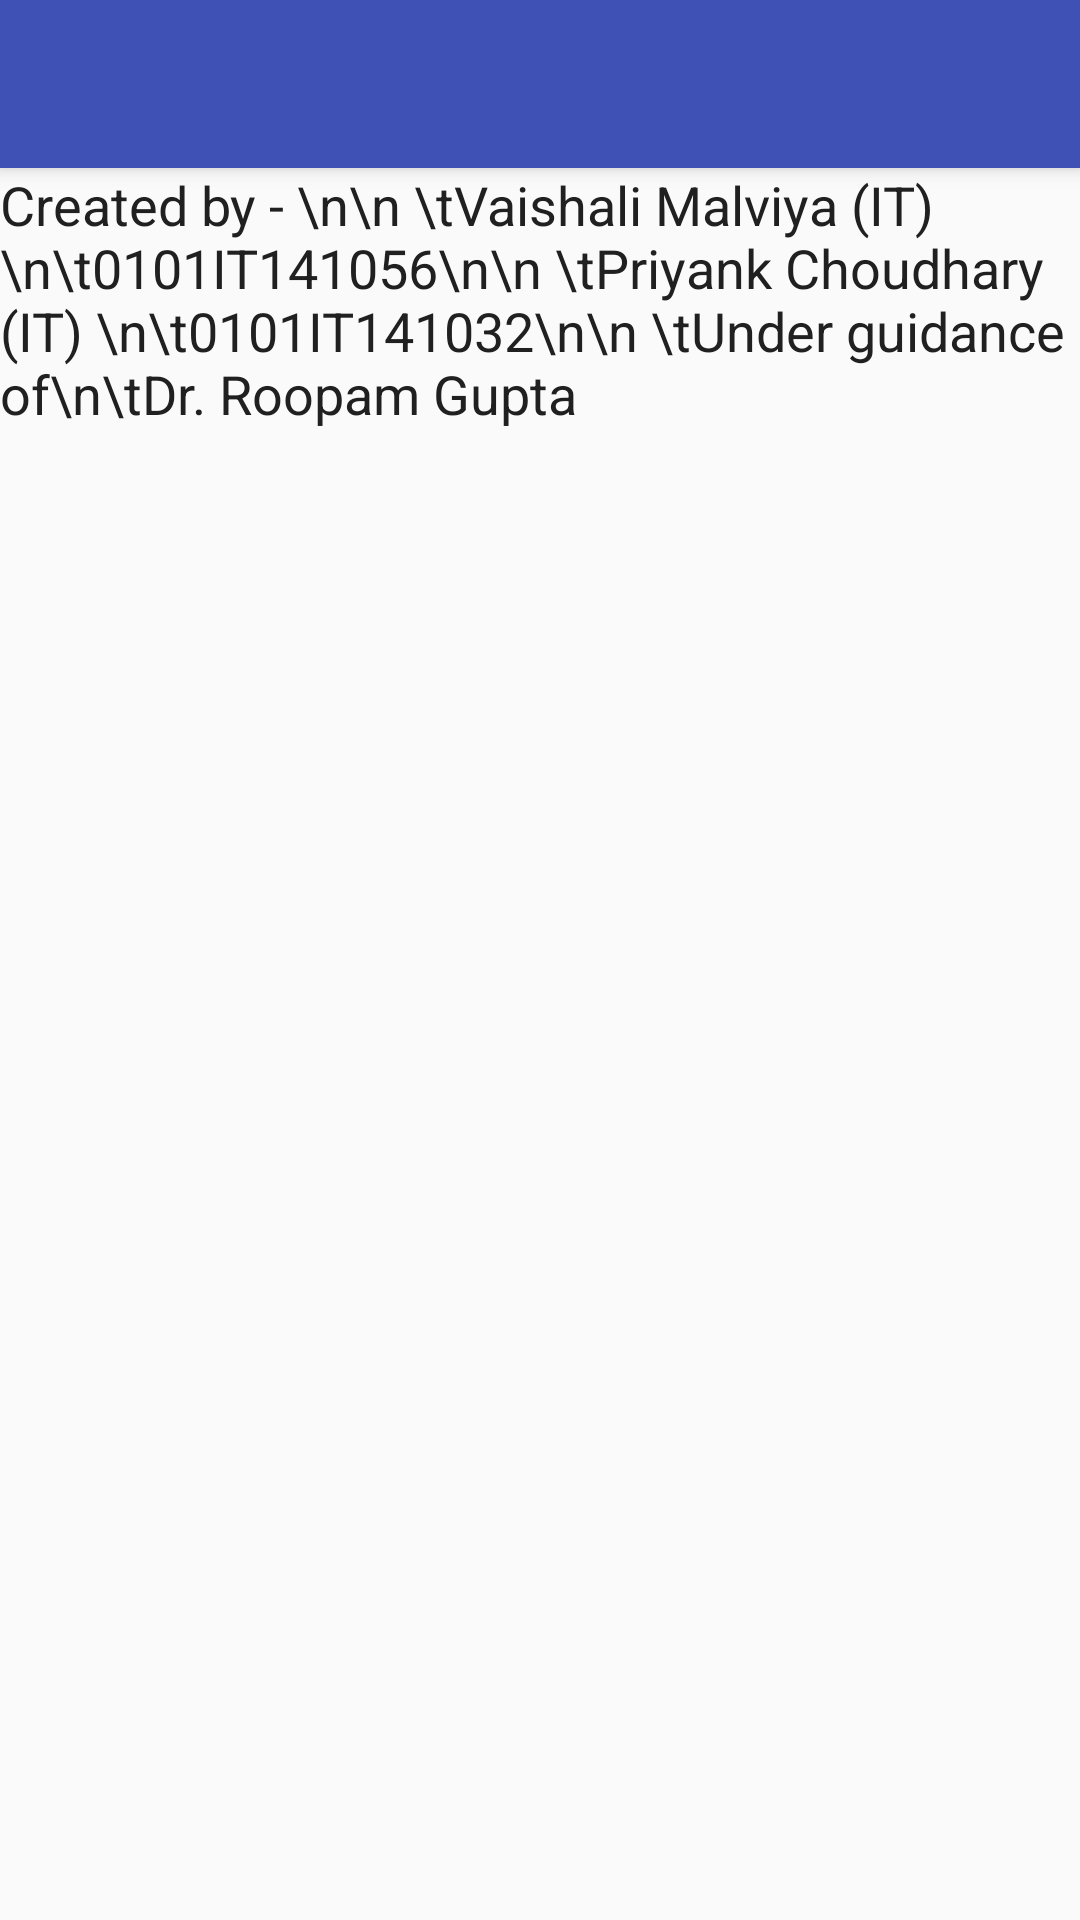

The Android layout XML behind this screen, and the referenced resources:
<!-- AndroidManifest.xml: activity theme AppTheme -->
<!-- res/layout/activity_about_us.xml -->
<?xml version="1.0" encoding="utf-8"?>
<android.support.design.widget.CoordinatorLayout xmlns:android="http://schemas.android.com/apk/res/android"
    xmlns:app="http://schemas.android.com/apk/res-auto"
    xmlns:tools="http://schemas.android.com/tools"
    android:layout_width="match_parent"
    android:layout_height="match_parent"
    tools:context="com.example.aisha.clientapp.AboutUsActivity">

    <android.support.design.widget.AppBarLayout
        android:layout_width="match_parent"
        android:layout_height="wrap_content"
        android:theme="@style/AppTheme.AppBarOverlay">

        <android.support.v7.widget.Toolbar
            android:id="@+id/toolbar"
            android:layout_width="match_parent"
            android:layout_height="?attr/actionBarSize"
            android:background="?attr/colorPrimary"
            app:popupTheme="@style/AppTheme.PopupOverlay" />

    </android.support.design.widget.AppBarLayout>

    <include layout="@layout/content_about_us" />

    <android.support.design.widget.FloatingActionButton
        android:id="@+id/fab"
        android:layout_width="wrap_content"
        android:layout_height="wrap_content"
        android:layout_gravity="bottom|end"
        android:layout_margin="@dimen/fab_margin"
        android:visibility="gone"
        app:srcCompat="@android:drawable/ic_dialog_email" />

</android.support.design.widget.CoordinatorLayout>
<!-- res/layout/content_about_us.xml (included above) -->
<?xml version="1.0" encoding="utf-8"?>
<LinearLayout xmlns:android="http://schemas.android.com/apk/res/android"
    xmlns:app="http://schemas.android.com/apk/res-auto"
    xmlns:tools="http://schemas.android.com/tools"
    android:layout_width="match_parent"
    android:layout_height="match_parent"
    android:orientation="vertical"
    app:layout_behavior="@string/appbar_scrolling_view_behavior"
    tools:context="com.example.aisha.clientapp.AboutUsActivity"
    tools:showIn="@layout/activity_about_us">

    <TextView
        android:layout_width="match_parent"
        android:layout_height="wrap_content"
        android:text="Created by - \n\n
\tVaishali Malviya (IT) \n\t0101IT141056\n\n
\tPriyank Choudhary (IT) \n\t0101IT141032\n\n
\tUnder guidance of\n\tDr. Roopam Gupta
"

        android:textColor="#202020"
        android:textSize="18sp" />


</LinearLayout>
<!-- resources referenced by this layout -->
<resources>
  <dimen name="fab_margin">16dp</dimen>
  <style name="AppTheme.AppBarOverlay" parent="ThemeOverlay.AppCompat.Dark.ActionBar" />
  <style name="AppTheme.PopupOverlay" parent="ThemeOverlay.AppCompat.Light" />
  <style name="AppTheme" parent="Theme.AppCompat.Light.DarkActionBar">
          
          <item name="colorPrimary">@color/colorPrimary</item>
          <item name="colorPrimaryDark">@color/colorPrimaryDark</item>
          <item name="colorAccent">@color/colorAccent</item>
          <item name="windowActionBar">false</item>
          <item name="windowNoTitle">true</item>
      </style>
  <color name="colorPrimary">#3F51B5</color>
  <color name="colorPrimaryDark">#303F9F</color>
  <color name="colorAccent">#FF4081</color>
</resources>
